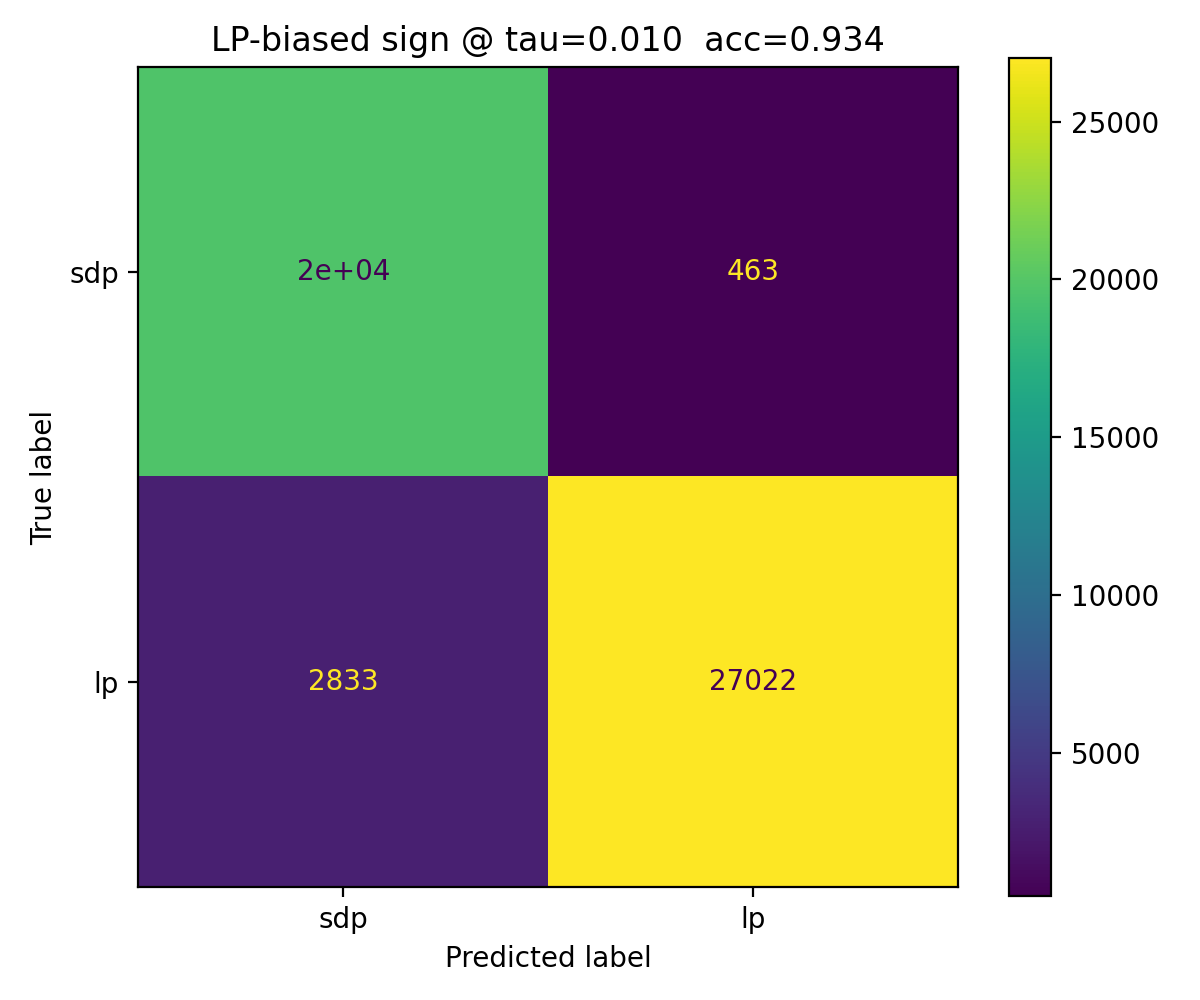

The table this chart was drawn from, first rows:
, pred_sdp(0), pred_lp(1)
true_sdp(0), 19681, 463
true_lp(1), 2833, 27022
